Run: headless pygame with SDL's dummy video driver; simulated clock (each Clock.tick advances the game by its frame time, no real sleeping); random seed 0; keys injected as events and as key.get_pressed() state; no mouse input.
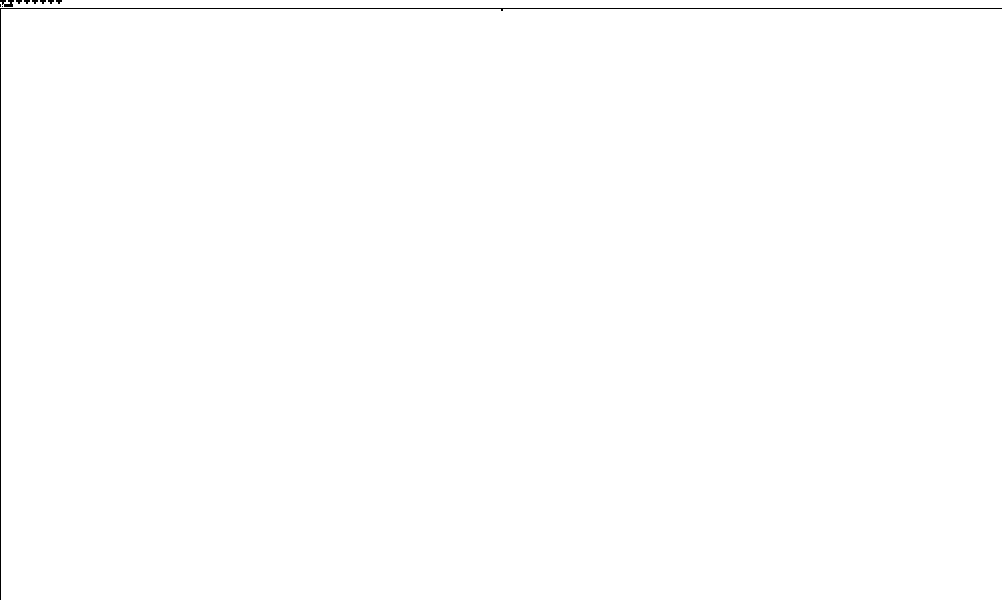
Frame 1 of 4 · flips 1–60 · no input
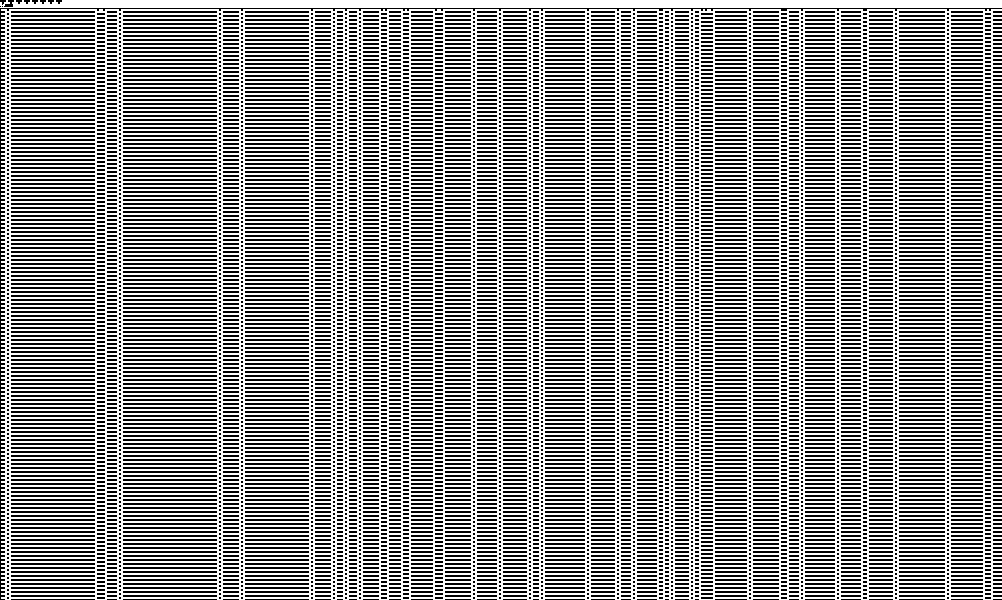
Frame 2 of 4 · flips 61–180 · tapped SPACE, RETURN · held RIGHT (→), D
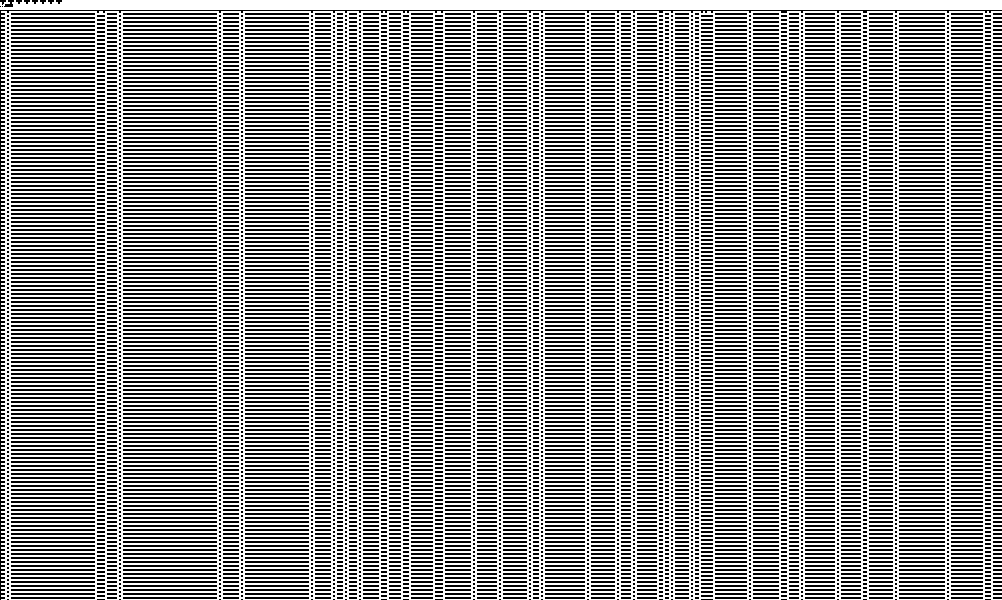
Frame 3 of 4 · flips 181–300 · held DOWN (↓), S
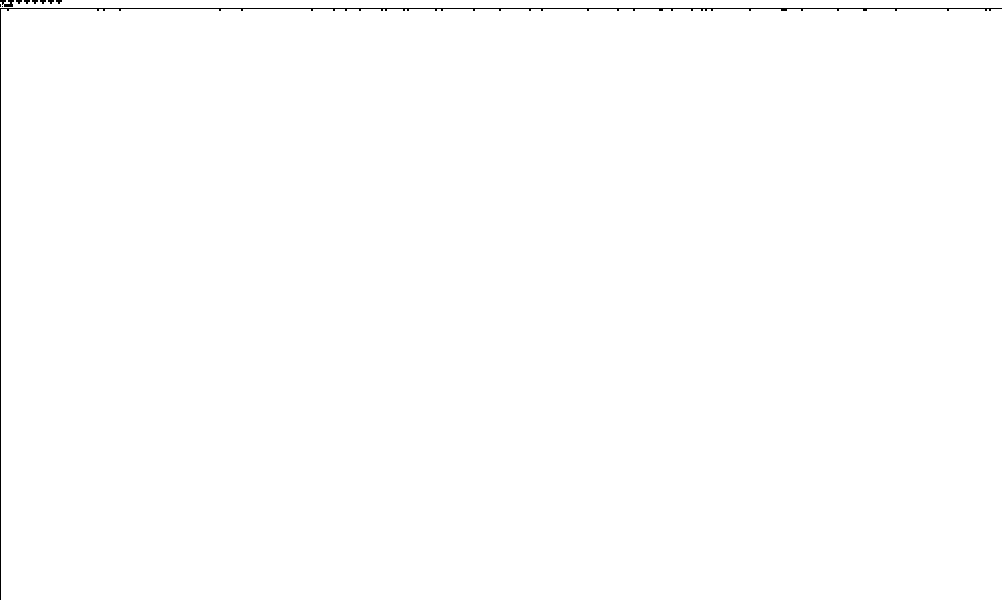
Frame 4 of 4 · flips 301–420 · held LEFT (←), A, UP (↑), W

The pygame program that drew these frames:

import pygame
from pygame.locals import *
from pygame.rect import Rect
from pygame import Surface

from random import randint
from copy import deepcopy

PW = 2
W, H = 500, 300
col = [(255, 255, 255), (0, 0, 0)]
tobin8 = lambda n: (bin(n))[2:10][::-1] + '00000000'
tobin3 = lambda n: (bin(n))[2:5][::-1] + '000'

STARTING_SEED = [['0',]*(W//2) + ['1'] + ['0',]*(W//2)]
RANDOM_STARTING_SEED = [['0' if randint(0, 12) else '1' for _ in range(W+1)]]

def drawn_rule(rule):
    surf = Surface((PW * 4 * 8, PW * 2))
    surf.fill((255, 255, 255))
    binary = tobin8(rule)
    for i, b in enumerate(binary):
        cell = tobin3(i)
        pygame.draw.rect(surf, (0, 0, 0), Rect((i*(PW*4), 0), (PW, PW)))
        pygame.draw.rect(surf, col[int(cell[2])], Rect((i*(PW*4)+1, 1), (PW-2, PW-2)))
        pygame.draw.rect(surf, (0, 0, 0), Rect(((i*(PW*4))+PW, 0), (PW, PW)))
        pygame.draw.rect(surf, col[int(cell[1])], Rect(((i*(PW*4))+PW+1, 1), (PW-2, PW-2)))
        pygame.draw.rect(surf, (0, 0, 0), Rect(((i*(PW*4))+(PW*2), 0), (PW, PW)))
        pygame.draw.rect(surf, col[int(cell[0])], Rect(((i*(PW*4))+(PW*2)+1, 1), (PW-2, PW-2)))
        pygame.draw.rect(surf, (0, 0, 0), Rect(((i*(PW*4))+PW, PW), (PW, PW)))
        pygame.draw.rect(surf, col[int(b)], Rect(((i*(PW*4))+PW+1, PW+1), (PW-2, PW-2)))
    return surf

def next_layer(grid, rule):
    rule = tobin8(rule)
    last = ['0',] + grid[-1] + ['0',]
    grid.append([])
    for i in range(1, len(last)-1):
        grid[-1].append(str(rule[int("0b"+"".join(last[i-1:i+2]), 2)]))

def drawn(rule, random=False):
    grid = deepcopy(STARTING_SEED) if random == False else deepcopy(RANDOM_STARTING_SEED)
    for i in range(H): next_layer(grid, rule)
    surf = pygame.Surface(((W+1)*PW, H*PW))
    for y, line in enumerate(grid):
        for x, slot in enumerate(line):
#            pygame.draw.rect(surf, (0, 0, 0), Rect((x*PW, y*PW), (PW, PW)))
            pygame.draw.rect(surf, col[int(slot)], Rect((x*PW+1, y*PW+1), (PW, PW)))
    return surf

pygame.init()
SCREEN = pygame.display.set_mode(((W+1) * PW, PW * H))
pygame.display.set_caption(".,.,.,.,.,..,..,.,.,.,.`][`.,.,.,.,.,.,.,.,.,.,.,.,.")
HEL = pygame.font.SysFont("helvetica", PW * 2)
live = True
num = 0
scroll = H
origH = H
RANDOM = False
surf = drawn(num, RANDOM)
while live:
    for e in pygame.event.get():
        if e.type == QUIT or e.type == KEYDOWN and e.key == K_ESCAPE: live = False
        if e.type == KEYDOWN:
            if e.key == K_LEFT: num = max(0, num - 1)
            if e.key == K_RIGHT: num += 1
            if e.key == K_DOWN: scroll -= 1
            if e.key == K_UP: scroll += 1
            if e.key == K_SPACE: RANDOM = not RANDOM

            surf = drawn(num, RANDOM)
    if scroll > H:
        H += 1
    SCREEN.fill((255, 255, 255))
    SCREEN.blit(drawn_rule(num), (0, 0))
    SCREEN.blit(HEL.render(str(num) + " : " + tobin8(num), 0, (0, 0, 0)), (0, PW*2))
    SCREEN.blit(surf, (0, PW*(4+origH-scroll)))
    pygame.display.update()

pygame.quit()    
